Dataset: data (GitHub, rsobralm/Projeto-IA). Classes: bottle, can, cigarette, plastic bag and wrapper, straw.

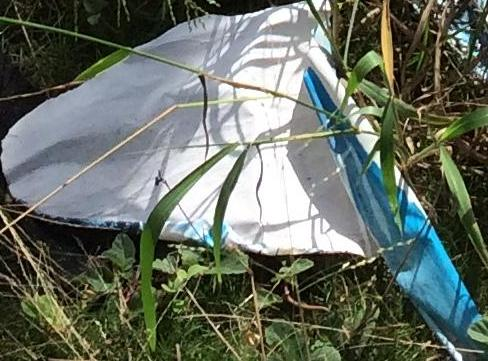
Label: plastic bag and wrapper

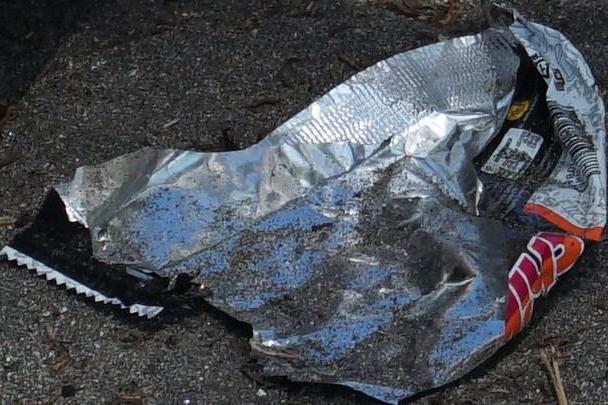
Label: plastic bag and wrapper

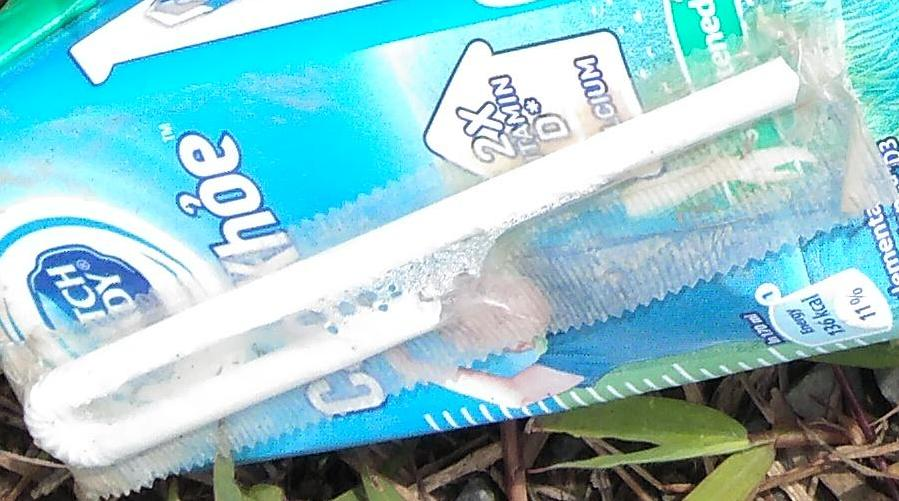
Label: plastic bag and wrapper

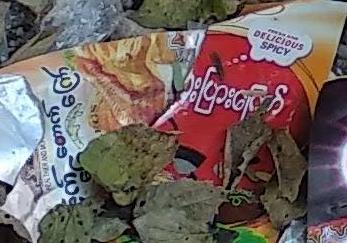
Label: plastic bag and wrapper

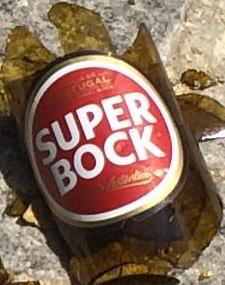
Label: bottle

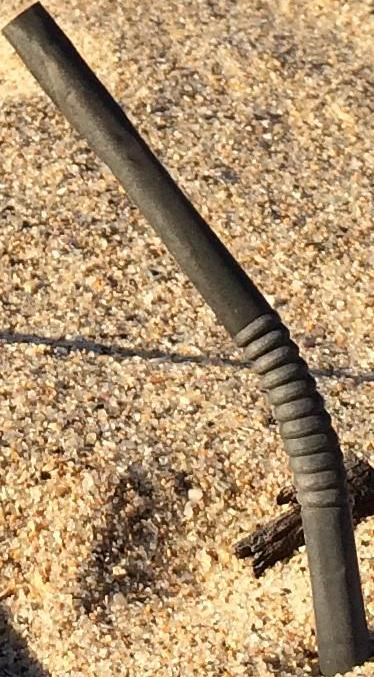
Label: straw
